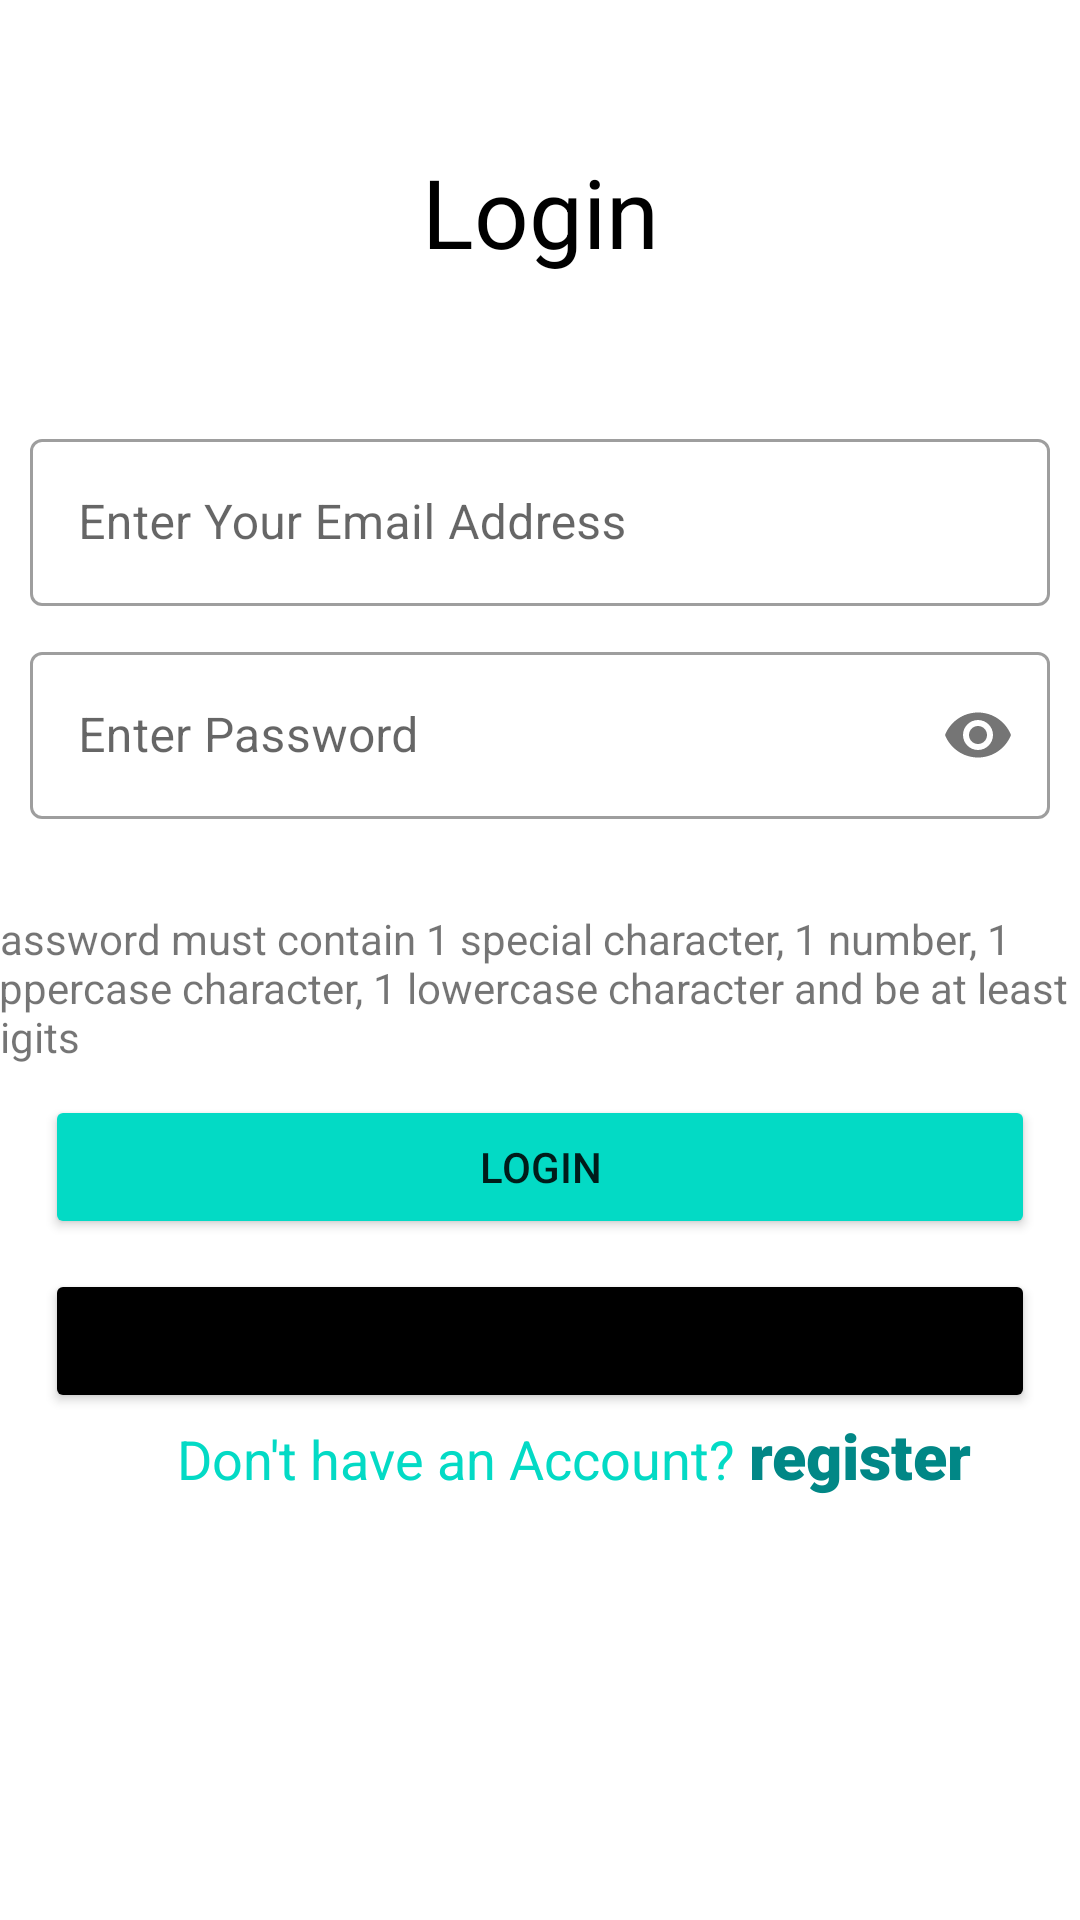

The Android layout XML behind this screen, and the referenced resources:
<!-- AndroidManifest.xml: application theme Theme.SecondFirebase -->
<!-- res/layout/activity_main.xml -->
<?xml version="1.0" encoding="utf-8"?>
<androidx.constraintlayout.widget.ConstraintLayout xmlns:android="http://schemas.android.com/apk/res/android"
    xmlns:app="http://schemas.android.com/apk/res-auto"
    xmlns:tools="http://schemas.android.com/tools"
    android:layout_width="match_parent"
    android:layout_height="match_parent"
    tools:context="com.ps.firebasetest.MainActivity">

    <TextView
        android:id="@+id/textView4"
        android:layout_width="wrap_content"
        android:layout_height="wrap_content"
        android:text="Login"
        android:textSize="32sp"
        android:textColor="@color/black"
        app:layout_constraintBottom_toTopOf="@+id/linearLayout"
        app:layout_constraintEnd_toEndOf="parent"
        app:layout_constraintHorizontal_bias="0.5"
        app:layout_constraintStart_toStartOf="parent"
        app:layout_constraintTop_toTopOf="parent" />

    <LinearLayout
        android:id="@+id/linearLayout"
        android:layout_width="match_parent"
        android:layout_height="wrap_content"
        android:layout_gravity="center"
        android:orientation="vertical"
        app:layout_constraintBottom_toBottomOf="parent"
        app:layout_constraintEnd_toEndOf="parent"
        app:layout_constraintHorizontal_bias="0.5"
        app:layout_constraintStart_toStartOf="parent"
        app:layout_constraintTop_toTopOf="parent">

        <com.google.android.material.textfield.TextInputLayout
            android:id="@+id/layoutPasswordReg"
            style="@style/Widget.MaterialComponents.TextInputLayout.OutlinedBox"
            android:layout_width="match_parent"
            android:layout_height="match_parent">

            <com.google.android.material.textfield.TextInputEditText
                android:id="@+id/etUser"
                android:layout_width="match_parent"
                android:layout_height="match_parent"
                android:layout_gravity="center"
                android:layout_marginHorizontal="10dp"
                android:layout_marginVertical="10dp"
                android:hint="Enter Your Email Address"
                android:inputType="textPersonName"
                android:textColorHint="@color/black" />
        </com.google.android.material.textfield.TextInputLayout>

        <com.google.android.material.textfield.TextInputLayout
            android:id="@+id/layoutPassword"
            style="@style/Widget.MaterialComponents.TextInputLayout.OutlinedBox"
            android:layout_width="match_parent"
            android:layout_height="match_parent"
            app:errorEnabled="true"
            app:passwordToggleEnabled="true">

            <com.google.android.material.textfield.TextInputEditText
                android:id="@+id/etPassword"
                android:layout_width="match_parent"
                android:layout_height="wrap_content"
                android:layout_gravity="center"
                android:layout_marginHorizontal="10dp"
                android:layout_marginVertical="10dp"
                android:hint="Enter Password"
                android:inputType="textPassword"
                android:textColorHint="@color/black" />
        </com.google.android.material.textfield.TextInputLayout>

        <TextView
            android:id="@+id/textView"
            android:layout_width="392dp"
            android:layout_height="wrap_content"
            android:layout_gravity="center"
            android:layout_marginStart="8dp"
            android:text="password must contain 1 special character, 1 number, 1 uppercase character, 1 lowercase character and be at least 8 digits"
            android:textSize="14sp" />

        <Button
            android:id="@+id/LoginBtn"
            android:layout_width="match_parent"
            android:layout_height="wrap_content"
            android:layout_gravity="center"
            android:layout_marginHorizontal="15dp"
            android:layout_marginVertical="10dp"
            android:layout_weight="1"
            android:backgroundTint="@color/teal_200"
            android:padding="10dp"
            android:text="Login" />

        <Button
            android:id="@+id/googleBtn"
            android:layout_width="match_parent"
            android:layout_height="wrap_content"
            android:layout_marginHorizontal="15dp"
            android:backgroundTint="@color/black"
            android:padding="10dp"
            android:text="sign in with google" />

        <LinearLayout
            android:layout_width="match_parent"
            android:layout_height="wrap_content"
            android:orientation="horizontal">

            <TextView
                android:id="@+id/NoAccountText"
                android:layout_width="wrap_content"
                android:layout_height="wrap_content"
                android:gravity="right"
                android:linksClickable="true"
                android:layout_weight="1.5"
                android:layout_marginHorizontal="5dp"
                android:text="Don't have an Account?"
                android:textColor="@color/teal_200"
                android:textSize="18sp" />

            <TextView
                android:id="@+id/register"
                android:layout_width="wrap_content"
                android:layout_height="wrap_content"
                android:layout_weight="1"
                android:textSize="21sp"
                android:textColor="@color/teal_700"
                android:fontFamily="sans-serif-black"
                android:text="register" />
        </LinearLayout>

    </LinearLayout>

</androidx.constraintlayout.widget.ConstraintLayout>
<!-- resources referenced by this layout -->
<resources>
  <color name="black">#FF000000</color>
  <color name="teal_200">#FF03DAC5</color>
  <color name="teal_700">#FF018786</color>
  <style name="Theme.SecondFirebase" parent="Theme.MaterialComponents.DayNight.NoActionBar">
          
          <item name="colorPrimary">@color/purple_500</item>
          <item name="colorPrimaryVariant">@color/purple_700</item>
          <item name="colorOnPrimary">@color/white</item>
          
          <item name="colorSecondary">@color/teal_200</item>
          <item name="colorSecondaryVariant">@color/teal_700</item>
          <item name="colorOnSecondary">@color/black</item>
          
          <item name="android:statusBarColor" tools:targetApi="l">?attr/colorPrimaryVariant</item>
          
      </style>
  <color name="purple_700">#383345</color>
  <color name="white">#FFFFFFFF</color>
  <!-- not gathered from this repository: default colours our renderer supplied (Android Studio template values) -->
  <color name="purple_500">#FF6200EE</color>
</resources>
